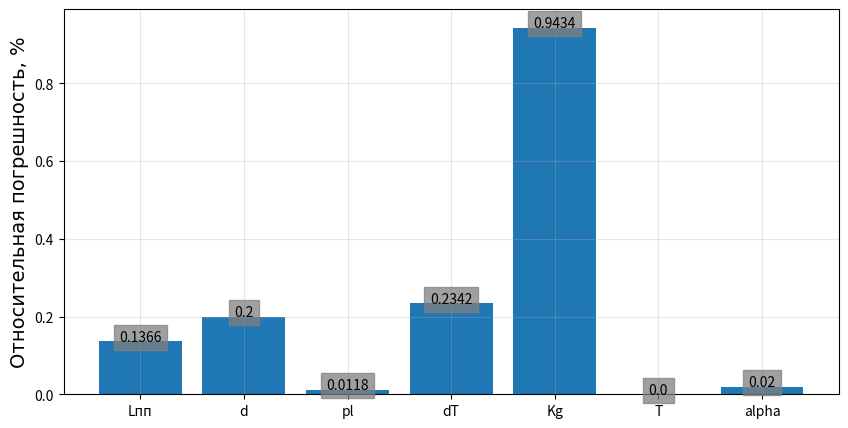
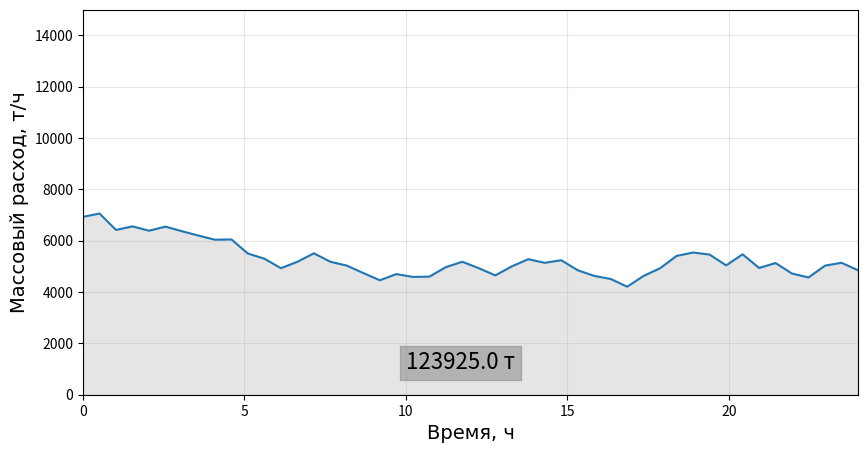
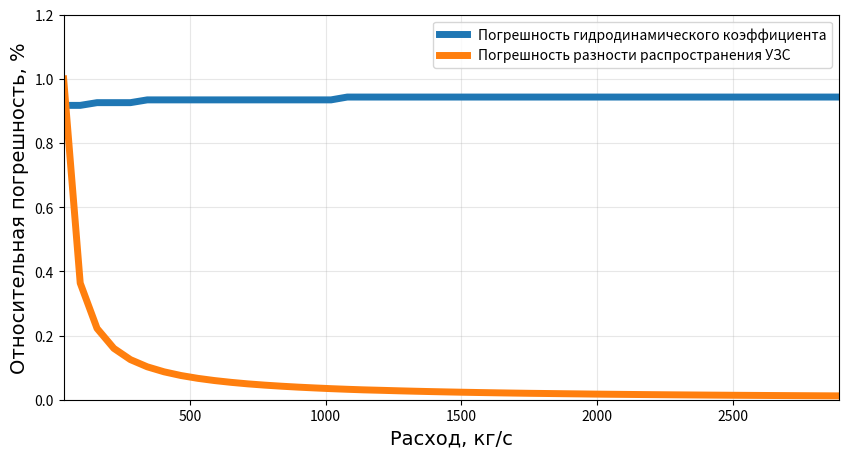

Python code for these plots, in order:
from math import pi, cos, sin, tan, log10, floor
from random import uniform
import matplotlib.pyplot as plt
import numpy as np
# Метрологическая модель времяимпульсного УЗР

# Задаем функции и исходные данные
# Функция нахождения катангенса
def ctg(x):
    return (cos(x) / sin (x))

# Функция округления по количесвту значащих цифр
def round_sig(x, sig=3):
    return round(x, sig-int(floor(log10(abs(x))))-1)

# Функция добавления меток значений
def addlabels(x,y):
    for i in range(len(x)):
        plt.text(i, y[i], y[i], ha = 'center', \
            bbox = dict(color = 'gray', alpha = 0.75))

# Функция генерации списка псевдослучайных чисел с контролируемым разбросом
def randomizer (minx, maxx, percent=10, n=48):
    # percent - максимальное разлиие между соседними измерениями
    # n - количество измерений
    # minx, maxx - минимальное и максимальное значения
    izmdata = []
    #l = len(str(minx)[str(minx).find('.') + 1:])
    izmdata.append(uniform(minx, maxx))
    i = 0
    while len(izmdata) < n:
        minxx = izmdata[i] * (1 - percent / 100)
        maxxx = izmdata[i] * (1 + percent / 100)
        k = uniform(minxx, maxxx)
        if minx <= k <= maxx:
            izmdata.append(k)
            i += 1
    return izmdata

# Функция вычисления абсолютной погрешности результата прямого измерения (от 1e-5)
def absol_err(x, n = 3):      # x - результат измерения, n - мин. кол. значащих цифр
    oshibka = ''
    if x - int(x) == 0:
        x = int(x)
    if len(str(x)) < n + 1 and not str(x)[0] == '0' and not str(x).find('.') == -1:
        k = '.' + str(n + 2 - len(str(x))) + 'f'
        y = str(format(x, k))
    elif len(str(x)) < n and not str(x)[0] == '0' and str(x).find('.') == -1:
        k = '.' + str(n - len(str(x))) + 'f'
        y = str(format(x, k))
    elif len(str(x)) < n + 1 and str(x)[0] == '0':
        k = '.' + str(n + 3 - len(str(x))) + 'f'
        y = str(format(x, k))
    else:
        y = str(x)
    for i in range(len(y)):
        if y[i] != '.' and i != len(y) - 1:
            oshibka += '0'
        elif y[i] == '.':
            oshibka += '.'
        else:
            oshibka += '1'
    return float(oshibka)

# Функция вычисления относительной погрешности результата прямого измерения вида dx / x
def otn_err(x, n=3):   # x - результат измерения, n - мин. кол. значащих цифр
    oshibka = ''
    if x < 1:
        while x < 1:
            x *= 10
            x = round_sig(x, n)
    if x - int(x) == 0:
        x = int(x)
        if len(str(x)) < n:
            k = '.' + str(n - len(str(x))) + 'f'
            y = str(format(x, k))
        else:
            y = str(x)
    else:
        k = '.' + str(n - 1) + 'f'
        y = str(format(x, k))
    for i in range(len(y)):
        if y[i] != '.' and i != len(y) - 1:
            oshibka += '0'
        elif y[i] == '.':
            oshibka += '.'
        else:
            oshibka += '1'
    return float(oshibka) / (round_sig(x, n))

# Функция расчета коэффициента гидравлического сопротивления
def gidro_kef(x, y=0.5):     # x - значение Re, y - значение диаметра трубопровода
    # считаем, что трубы новые сварные стальные
    asperity = 0.05 / (y * 1000)
    if x < 2300:
        return (64 / x)
    elif 2300 < x < (10 / asperity):
        return (0.3164 * (x ** (-0.25)))
    elif (10 / asperity) < x < (500 / asperity):
        return (0.11 * (((68 / x) + asperity) ** 0.25))
    else:
        return (0.11 * (asperity ** 0.25))

d = 0.500                    # диаметр проточной части расходомера, м
alpha = round(pi / 4, 4)     # угол между осью трубопровода и вектором УЗС, рад
Lk = 0.025                   # длина пути УЗС в карманах ПЭП, м
Lpp = round((d / sin(alpha) \
    + Lk), 3)                # общая длина пути УЗС, м
T1 = 4.85944e-4              # время распространения УЗС по потоку, с
T2 = 4.90218e-4              # время распространения УЗС против потока, с
dT = round(T2-T1, 9)         # разность времен распространения, с
Tsr = round((T1+T2) / 2, 9)  # среднее время распространения УЗС, с
pl = 845.0                   # плотность нефти, кг/(м**3)
nu = 0.05                    # динамическая вязкость, Па*с
err = 1                      # ошибка итераций
errnorm = 1e-4               # допустимая относительная разность между итерациями
imax = 1000                  # допустимое количество итераций
i = 0                        # номер итерации
Re = 1e4                     # начальное число Рейнольдса

# Определяем значение массового расхода на основании исходных данных с помошью метода итераций
while err > errnorm:
    qm1 = round(((((d / sin(alpha)) + Lk) ** 2) * (d ** 2) * pl * pi * dT) / ((8 + 3.6 \
        * (gidro_kef(Re) ** 0.5)) * d * ctg(alpha) * T1 * T2), 4)
    Re = round((4 * qm1) / (pi * nu * d), 0)
    qm = round(((((d / sin(alpha)) + Lk) ** 2) * (d ** 2) * pl * pi * dT) / ((8 + 3.6 \
        * (gidro_kef(Re) ** 0.5)) * d * ctg(alpha) * T1 * T2), 4)
    err = abs((qm - qm1) / qm)
    i += 1
Kg = round(1 + 0.45 * (gidro_kef(Re) ** 0.5), 2)
qm = round_sig(qm)
if qm - int(qm) == 0:
    qm = int(qm)
print('Массовый расход для начальных условий составляет: ' + str(qm) + ' кг/с')

# Определяем относительную погрешность расчета массового расхода как результата косвенного измерения
dqm = round((4 * (otn_err(Lpp, 3)**2) + 4 * (otn_err(d, 3)**2) + (otn_err(pl, 4)**2) + \
    (otn_err(dT, 3)**2) + (otn_err(Kg, 3)**2) + 4 * (otn_err(Tsr, 9)**2) + \
            2 * ((absol_err(alpha, 4)) ** 2) * ((3 + cos(4 * alpha)) / (1 - cos(4 * alpha))))**0.5, 4)
print('Относительная погрешность расчета массового расхода: ' + str(round_sig(dqm * 100, 4)) + ' %')

# Строим диаграмму относительных погрешностей составляющих результирующей погрешности
spisok_err = [round(otn_err(Lpp, 3) * 1e2, 4), round(otn_err(d, 3) * 1e2, 4), \
    round(otn_err(pl, 4) * 1e2, 4), round(otn_err(dT, 3) * 1e2, 4), \
        round(otn_err(Kg, 3) * 1e2, 4), round(otn_err(Tsr, 9) * 1e2, 4), \
             round((absol_err(alpha, 3) * ((ctg(alpha)) ** 2 +(tan(alpha)) ** 2)) * 1e2, 4)]


nazv = ['Lпп', 'd', 'pl', 'dT', 'Kg', 'T', 'alpha']
fig1 = plt.figure('Диаграмма погрешностей УЗР', figsize = (10, 5))
plt.grid(True, alpha = 0.3)
plt.bar(nazv, spisok_err)
addlabels(nazv, spisok_err)
plt.ylabel('Относительная погрешность, %', {'fontname':'Times New Roman'}, fontweight='normal', \
    fontsize=14)

# Строим расходограмму
# Определяем значения расхода
T1din = randomizer(4.83836e-4, 4.88007e-4)
dTdin = randomizer(1e-7, 8.5e-6)
T2din = []
for i in range(len(T1din)):
    T2din.append(round(T1din[i] + dTdin[i], 9))
spisok_qm = []
errdin = 1
Re2 = 1e4
for i in range(len(T1din)):
    while errdin > errnorm:
        qm1 = round(((((d / sin(alpha)) + Lk) ** 2) * (d ** 2) * pl * pi * dTdin[i]) / ((8 + 3.6 \
            * (gidro_kef(Re) ** 0.5)) * d * ctg(alpha) * T1din[i] * T2din[i]), 4)
        Re = round((4 * qm1) / (pi * nu * d), 0)
        qm = round(((((d / sin(alpha)) + Lk) ** 2) * (d ** 2) * pl * pi * dTdin[i]) / ((8 + 3.6 \
            * (gidro_kef(Re) ** 0.5)) * d * ctg(alpha) * T1din[i] * T2din[i]), 4)
        errdin = abs((qm - qm1) / qm)
    spisok_qm.append(round_sig(qm * 3.6, 3))
    errdin = 1
    Re2 = 1e4
# Вычисляем накопленный расход
m = 0
for i in range(1, len(spisok_qm)):
    m += round(0.5 * 0.5 * (spisok_qm[i] + spisok_qm[i - 1]), 3)
# Строим график
t = np.linspace(0, 24, 48)
fig2 = plt.figure('Суточная расходограмма УЗР', figsize = (10, 5))
plt.ylim(0, 15000)
plt.xlim(0, 24)
plt.grid(True, alpha = 0.3)
plt.xlabel('Время, ч', {'fontname':'Times New Roman'}, fontweight='normal', fontsize=14)
plt.ylabel('Массовый расход, т/ч', {'fontname':'Times New Roman'}, fontweight='normal', fontsize=14)
plt.plot(t, spisok_qm)
plt.fill_between(t, spisok_qm, color = 'gray', alpha = 0.2)
plt.text(10, 1000, str(m) + ' т', fontsize=16, bbox=dict( color='gray', alpha = 0.5))

# Строим график изменеия погрешностей в зависимости от расхода
# Определяем значения величин
T1din = []
for i in range(48):
    T1din.append(round(4.83836e-4 + i * 8.67e-8, 9))
dTdin = []
for i in range(48):
    dTdin.append(round(1e-7 + i * 1.75e-7, 9))
T2din = []
for i in range(48):
    T2din.append(round(T1din[i] + dTdin[i], 9))
errdin = 1
Re2 = 1e4
spisok_qm = []
Kgdin = []
for i in range(len(T1din)):
    while errdin > errnorm:
        qm1 = round(((((d / sin(alpha)) + Lk) ** 2) * (d ** 2) * pl * pi * dTdin[i]) / ((8 + 3.6 \
            * (gidro_kef(Re) ** 0.5)) * d * ctg(alpha) * T1din[i] * T2din[i]), 4)
        Re = round((4 * qm1) / (pi * nu * d), 0)
        qm = round(((((d / sin(alpha)) + Lk) ** 2) * (d ** 2) * pl * pi * dTdin[i]) / ((8 + 3.6 \
            * (gidro_kef(Re) ** 0.5)) * d * ctg(alpha) * T1din[i] * T2din[i]), 4)
        errdin = abs((qm - qm1) / qm)
    Kgdin.append(round(1 + 0.45 * (gidro_kef(Re) ** 0.5), 2))
    spisok_qm.append(round_sig(qm, 3))
    errdin = 1
    Re2 = 1e4
# Вычисляем погрешности
dKgdin = [otn_err(s) * 100 for s in Kgdin]
ddTdin = []
for i in range(6):
    ddTdin.append(otn_err(dTdin[i], 3) * 100)
for i in range(6, len(dTdin)):
    ddTdin.append(otn_err(dTdin[i], 4) * 100)
# Строим график
fig3 = plt.figure('График погрешностей УЗР', figsize = (10, 5))
plt.xlim(spisok_qm[0], spisok_qm[47])
plt.ylim(0, 1.2)
plt.grid(True, alpha = 0.3)
plt.xlabel('Расход, кг/с', {'fontname':'Times New Roman'}, fontweight='normal', fontsize=14)
plt.ylabel('Относительная погрешность, %', {'fontname':'Times New Roman'}, fontweight='normal', fontsize=14)
plt.plot(spisok_qm, dKgdin, linewidth = '5', label='Погрешность гидродинамического коэффициента')
plt.plot(spisok_qm, ddTdin, linewidth = '5', label='Погрешность разности распространения УЗС')
plt.legend(loc='best')
plt.show()
plt.show()


